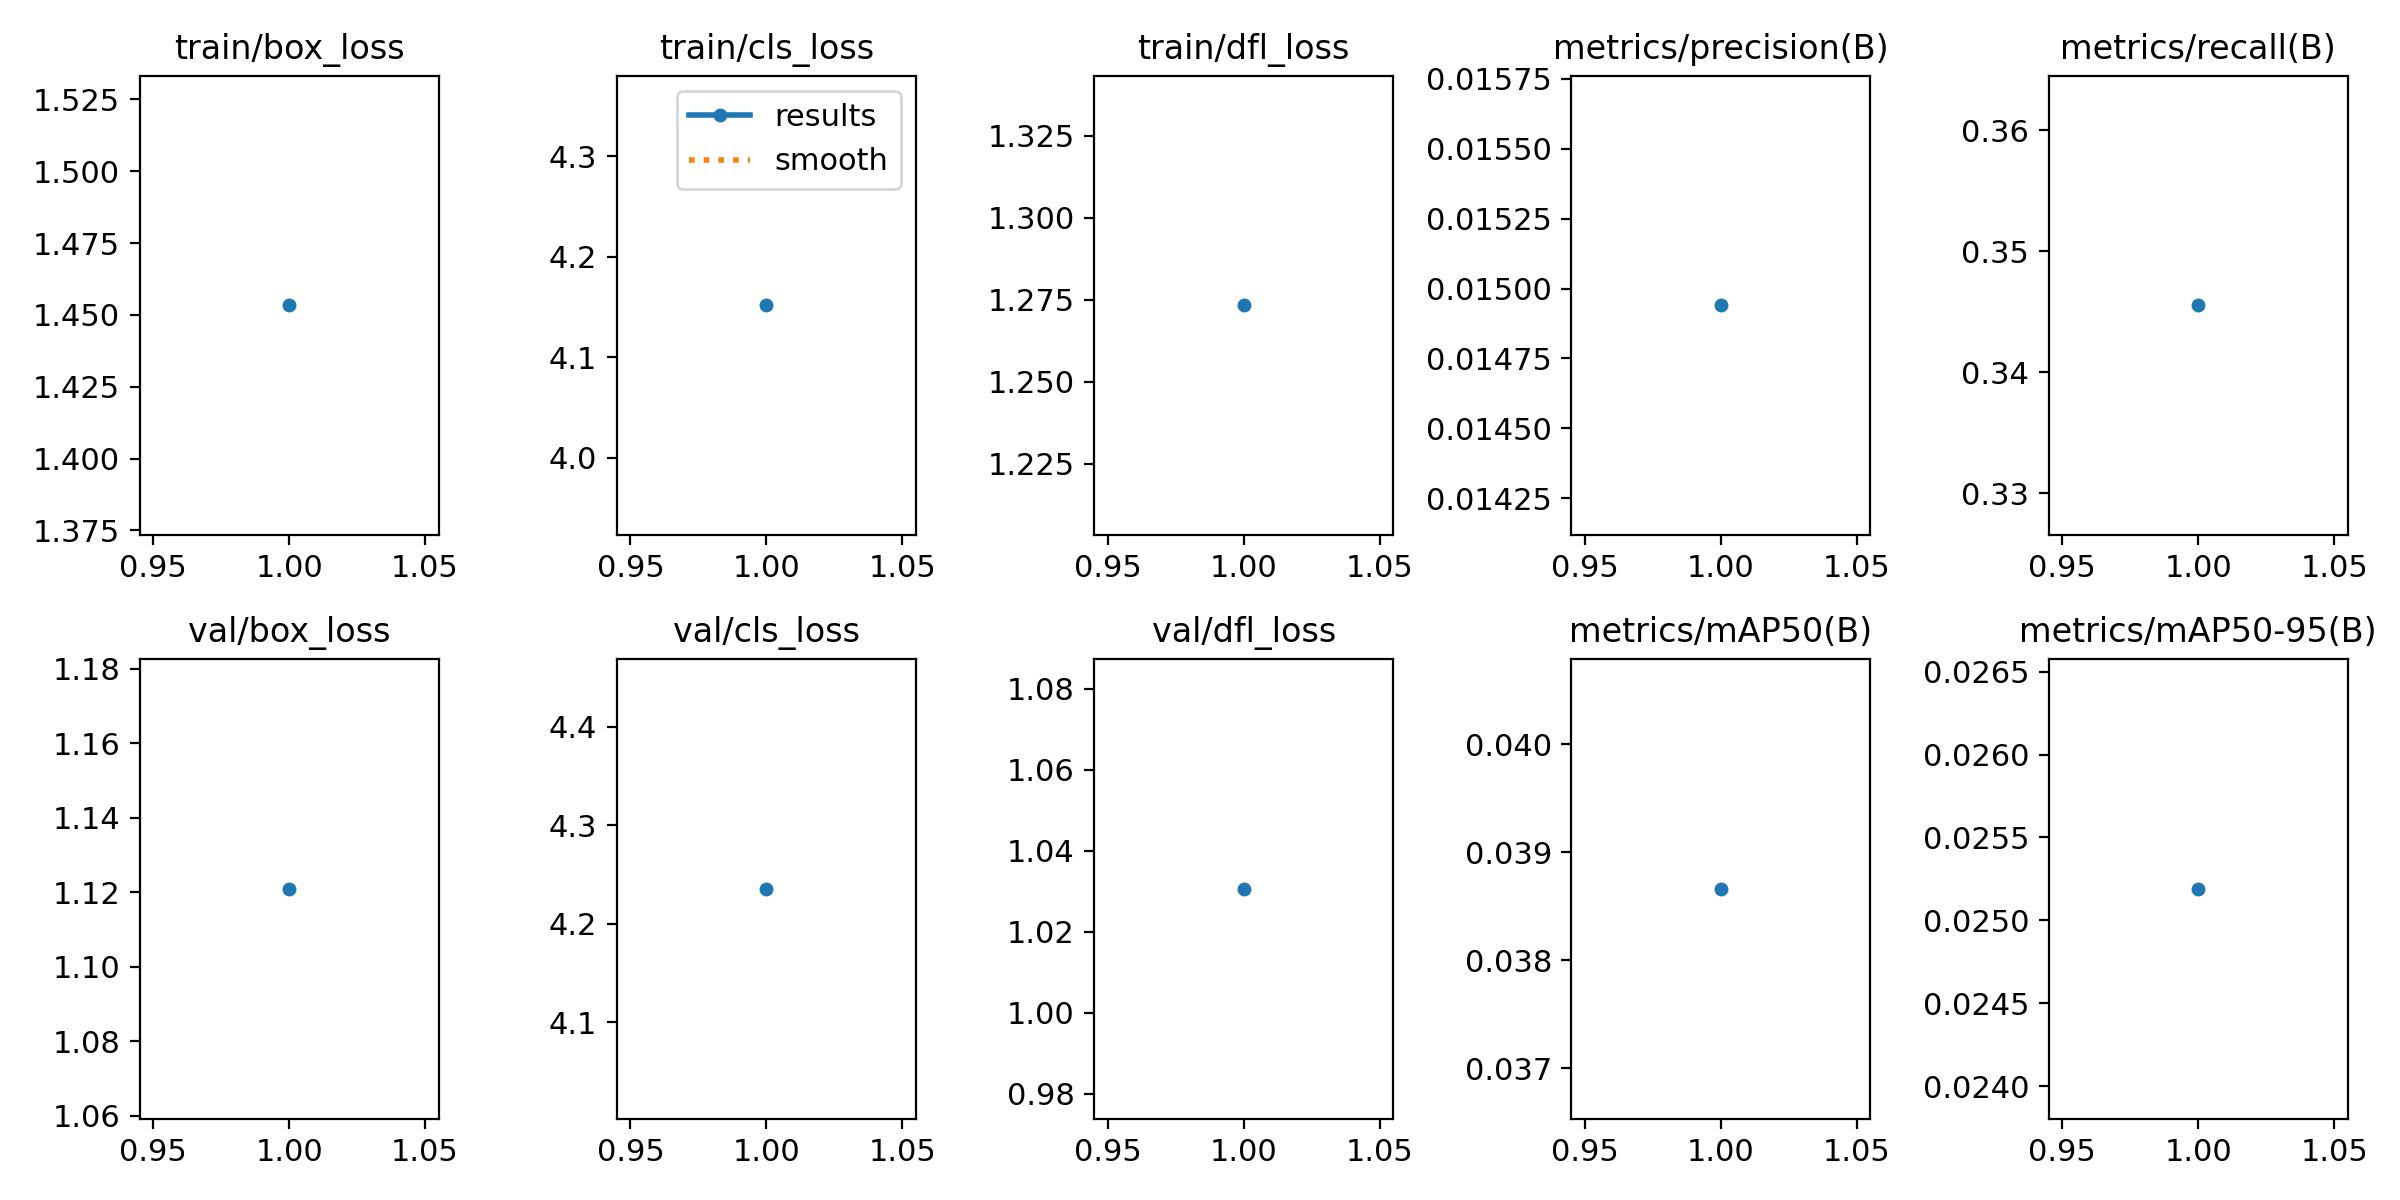

Data behind this chart, as committed beside it:
epoch, time, train/box_loss, train/cls_loss, train/dfl_loss, metrics/precision(B), metrics/recall(B), metrics/mAP50(B), metrics/mAP50-95(B), val/box_loss, val/cls_loss, val/dfl_loss, lr/pg0, lr/pg1, lr/pg2
1, 102.1, 1.453, 4.152, 1.273, 0.01494, 0.3455, 0.03866, 0.02519, 1.121, 4.236, 1.031, 0.0001538, 0.0001538, 0.0001538
